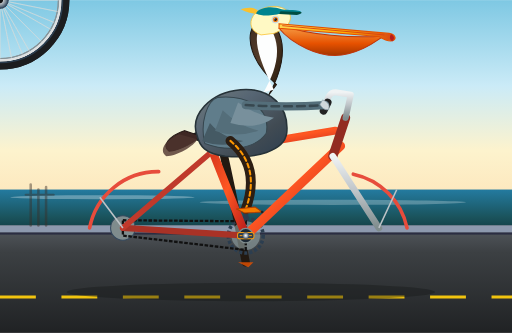
t = 0.00 s
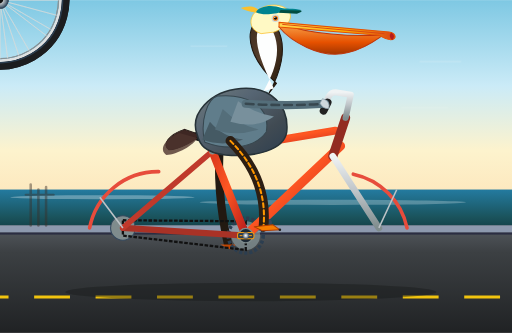
t = 0.20 s
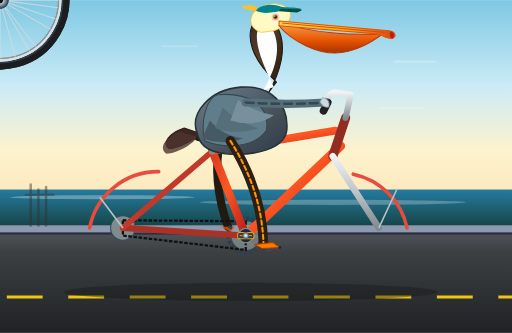
t = 0.40 s
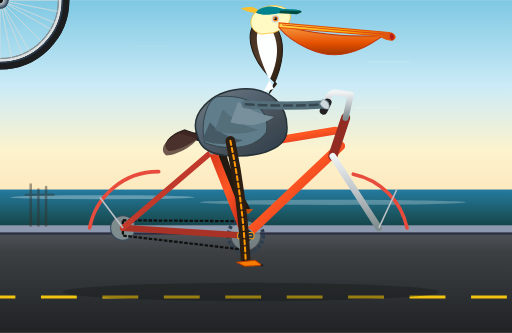
t = 0.60 s
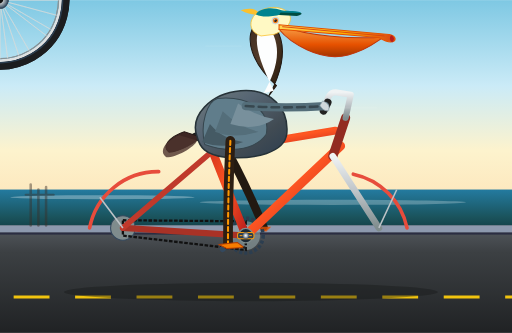
t = 0.80 s
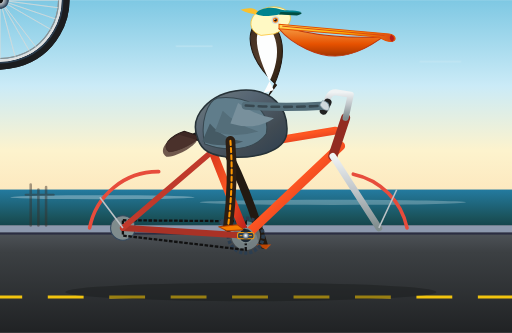
t = 1.00 s

The animated SVG that drew these frames (rendered in a browser with its animation timeline set to each time). Animation: 25 SMIL elements (animate=17,animateTransform=8); one cycle of 1.20 s, repeats indefinitely.

<svg xmlns="http://www.w3.org/2000/svg" viewBox="0 0 1000 650" width="100%" height="100%">
  <defs>
    <!-- Sky & Background Gradients -->
    <linearGradient id="skyGrad" x1="0" y1="0" x2="0" y2="1">
      <stop offset="0%" stop-color="#7ec8e3"/>
      <stop offset="40%" stop-color="#cbebf7"/>
      <stop offset="70%" stop-color="#fdf3cd"/>
      <stop offset="100%" stop-color="#fce2b6"/>
    </linearGradient>

    <linearGradient id="oceanGrad" x1="0" y1="0" x2="0" y2="1">
      <stop offset="0%" stop-color="#247ba0"/>
      <stop offset="60%" stop-color="#1a535c"/>
      <stop offset="100%" stop-color="#0f343a"/>
    </linearGradient>

    <linearGradient id="roadGrad" x1="0" y1="0" x2="0" y2="1">
      <stop offset="0%" stop-color="#555a60"/>
      <stop offset="25%" stop-color="#3c4043"/>
      <stop offset="100%" stop-color="#202224"/>
    </linearGradient>

    <!-- Metallic & Bike Gradients -->
    <linearGradient id="frameGrad" x1="0" y1="0" x2="1" y2="1">
      <stop offset="0%" stop-color="#d9381e"/>
      <stop offset="45%" stop-color="#ff5722"/>
      <stop offset="100%" stop-color="#b71c1c"/>
    </linearGradient>

    <linearGradient id="chromeGrad" x1="0" y1="0" x2="0" y2="1">
      <stop offset="0%" stop-color="#f0f3f4"/>
      <stop offset="50%" stop-color="#bdc3c7"/>
      <stop offset="100%" stop-color="#7f8c8d"/>
    </linearGradient>

    <radialGradient id="hubCap" cx="50%" cy="50%" r="50%">
      <stop offset="0%" stop-color="#ffffff"/>
      <stop offset="40%" stop-color="#bdc3c7"/>
      <stop offset="100%" stop-color="#34495e"/>
    </radialGradient>

    <!-- Pelican Shading Gradients -->
    <linearGradient id="pouchGrad" x1="0" y1="0" x2="0" y2="1">
      <stop offset="0%" stop-color="#f7a048"/>
      <stop offset="60%" stop-color="#e65100"/>
      <stop offset="100%" stop-color="#a33500"/>
    </linearGradient>

    <linearGradient id="beakHornGrad" x1="0" y1="0" x2="1" y2="0">
      <stop offset="0%" stop-color="#ffd54f"/>
      <stop offset="55%" stop-color="#ffb300"/>
      <stop offset="100%" stop-color="#d84315"/>
    </linearGradient>

    <linearGradient id="neckFeather" x1="0" y1="0" x2="1" y2="1">
      <stop offset="0%" stop-color="#3d2b1f"/>
      <stop offset="40%" stop-color="#543d2b"/>
      <stop offset="100%" stop-color="#231709"/>
    </linearGradient>

    <linearGradient id="pelicanBodyGrad" x1="0" y1="0" x2="1" y2="1">
      <stop offset="0%" stop-color="#707b7c"/>
      <stop offset="35%" stop-color="#566573"/>
      <stop offset="70%" stop-color="#414b53"/>
      <stop offset="100%" stop-color="#2c3e50"/>
    </linearGradient>

    <!-- Reusable 28-spoke Wheel Pattern centered at (0,0) -->
    <g id="bicycleWheel">
      <!-- Rim & Tire -->
      <circle cx="0" cy="0" r="128" fill="none" stroke="#1c1d1f" stroke-width="15"/>
      <circle cx="0" cy="0" r="122" fill="none" stroke="#2c3e50" stroke-width="3"/>
      <circle cx="0" cy="0" r="118" fill="none" stroke="#e0e0e0" stroke-width="4"/>
      <circle cx="0" cy="0" r="114" fill="none" stroke="#889296" stroke-width="2"/>
      <!-- Spokes (14 diametrical lines through hub) -->
      <g stroke="#d5dbdb" stroke-width="1.2" opacity="0.85">
        <line x1="0" y1="-115" x2="0" y2="115"/>
        <line x1="-115" y1="0" x2="115" y2="0"/>
        <line x1="-81.3" y1="-81.3" x2="81.3" y2="81.3"/>
        <line x1="-81.3" y1="81.3" x2="81.3" y2="-81.3"/>
        <line x1="-106.2" y1="-44" x2="106.2" y2="44"/>
        <line x1="-106.2" y1="44" x2="106.2" y2="-44"/>
        <line x1="-44" y1="-106.2" x2="44" y2="106.2"/>
        <line x1="-44" y1="106.2" x2="44" y2="-106.2"/>
        <line x1="-99.6" y1="-57.5" x2="99.6" y2="57.5"/>
        <line x1="-99.6" y1="57.5" x2="99.6" y2="-57.5"/>
        <line x1="-57.5" y1="-99.6" x2="57.5" y2="99.6"/>
        <line x1="-57.5" y1="99.6" x2="57.5" y2="-99.6"/>
        <line x1="-22.4" y1="-112.8" x2="22.4" y2="112.8"/>
        <line x1="-112.8" y1="-22.4" x2="112.8" y2="22.4"/>
      </g>
      <!-- Center Hub -->
      <circle cx="0" cy="0" r="16" fill="url(#hubCap)" stroke="#34495e" stroke-width="2"/>
      <circle cx="0" cy="0" r="6" fill="#111"/>
    </g>

    <!-- Ground Dashes for Speed Effect -->
    <pattern id="roadMarkings" width="120" height="10" patternUnits="userSpaceOnUse">
      <rect x="0" y="2" width="60" height="6" rx="3" fill="#ffffff" opacity="0.6"/>
    </pattern>
  </defs>

  <!-- ================= BACKGROUND & SCENERY ================= -->
  <!-- Sky -->
  <rect x="0" y="0" width="1000" height="420" fill="url(#skyGrad)"/>

  <!-- Coastal Ocean & Surf -->
  <rect x="0" y="370" width="1000" height="90" fill="url(#oceanGrad)"/>
  <ellipse cx="200" cy="385" rx="180" ry="4" fill="#ffffff" opacity="0.3"/>
  <ellipse cx="650" cy="395" rx="260" ry="5" fill="#ffffff" opacity="0.25"/>

  <!-- Coast Boardwalk / Road -->
  <rect x="0" y="440" width="1000" height="210" fill="url(#roadGrad)"/>
  <rect x="0" y="440" width="1000" height="14" fill="#8d99ae"/>
  <rect x="0" y="454" width="1000" height="4" fill="#2b2d42"/>

  <!-- Animated Road Stripes (Moving Right-to-Left gives forward bike motion feel) -->
  <g>
    <g transform="translate(0, 580)">
      <line x1="0" y1="0" x2="2000" y2="0" stroke="#f1c40f" stroke-width="6" stroke-dasharray="70,50"/>
      <animateTransform attributeName="transform" type="translate" from="0 580" to="-240 580" dur="0.9s" repeatCount="indefinite"/>
    </g>
  </g>

  <!-- Distant Pier / Wooden Piles -->
  <g stroke="#3a2f28" stroke-width="5" stroke-linecap="round" opacity="0.45">
    <line x1="60" y1="360" x2="60" y2="440"/>
    <line x1="75" y1="370" x2="75" y2="440"/>
    <line x1="90" y1="365" x2="90" y2="440"/>
    <line x1="50" y1="380" x2="105" y2="380" stroke-width="4"/>
  </g>

  <!-- ================= BICYCLE SHADOW ================= -->
  <ellipse cx="490" cy="570" rx="360" ry="18" fill="#151718" opacity="0.4">
    <animate attributeName="rx" values="360;368;360" dur="1.2s" repeatCount="indefinite"/>
  </ellipse>

  <!-- ================= LEFT / FAR-SIDE CRANK & PEDAL (Rotates 180° out of phase) ================= -->
  <!-- Bottom Bracket located at (480, 460) -->
  <g transform="translate(480, 460)">
    <g>
      <!-- Crank revolving -->
      <line x1="0" y1="0" x2="0" y2="52" stroke="#2c3e50" stroke-width="10" stroke-linecap="round"/>
      <!-- Far Pedal (maintains horizontal orientation via counter-rotation) -->
      <g transform="translate(0, 52)">
        <rect x="-14" y="-5" width="28" height="10" rx="3" fill="#1a1a1a" stroke="#444" stroke-width="1.5"/>
        <animateTransform attributeName="transform" type="rotate" from="180" to="-180" dur="1.2s" repeatCount="indefinite"/>
      </g>
      <!-- Crank rotation starting down/back (180 deg) -->
      <animateTransform attributeName="transform" type="rotate" from="180" to="540" dur="1.2s" repeatCount="indefinite"/>
    </g>
  </g>

  <!-- ================= FAR-SIDE LEG (Left Leg) ================= -->
  <!-- Hip joint at seated pelvis (430, 270). Animates path to track far pedal -->
  <path fill="none" stroke="#221911" stroke-width="16" stroke-linecap="round" stroke-linejoin="round">
    <animate attributeName="d" dur="1.2s" repeatCount="indefinite"
      values="
        M 430,270 Q 455,380 480,512;
        M 430,270 Q 405,370 428,460;
        M 430,270 Q 430,320 480,408;
        M 430,270 Q 495,355 532,460;
        M 430,270 Q 455,380 480,512
      "/>
  </path>
  <!-- Far Webbed Foot -->
  <g>
    <path fill="#e65100" opacity="0.8">
      <animate attributeName="d" dur="1.2s" repeatCount="indefinite"
        values="
          M 465,512 L 495,512 L 485,522 Z;
          M 413,460 L 443,460 L 433,470 Z;
          M 465,408 L 495,408 L 485,418 Z;
          M 517,460 L 547,460 L 537,470 Z;
          M 465,512 L 495,512 L 485,522 Z
        "/>
    </path>
  </g>

  <!-- ================= BICYCLE WHEELS ================= -->
  <!-- REAR WHEEL (Center: X=240, Y=445) -->
  <g transform="translate(240, 445)">
    <use href="#bicycleWheel"/>
    <animateTransform attributeName="transform" type="rotate" from="0" to="360" dur="1.2s" repeatCount="indefinite"/>
  </g>

  <!-- FRONT WHEEL (Center: X=740, Y=445) -->
  <g transform="translate(740, 445)">
    <use href="#bicycleWheel"/>
    <animateTransform attributeName="transform" type="rotate" from="0" to="360" dur="1.2s" repeatCount="indefinite"/>
  </g>

  <!-- ================= BICYCLE FRAMEWORK ================= -->
  <!-- Rear Cassette & Chain -->
  <circle cx="240" cy="445" r="24" fill="#7f8c8d" stroke="#34495e" stroke-width="2"/>
  <!-- Front Chainring (Spur sprocket) at Bottom Bracket (480, 460) -->
  <circle cx="480" cy="460" r="34" fill="none" stroke="#2c3e50" stroke-width="7" stroke-dasharray="6,4"/>
  <circle cx="480" cy="460" r="28" fill="#95a5a6" opacity="0.6"/>

  <!-- Drive Chain Loop -->
  <polygon points="240,430 480,432 480,488 240,460" fill="none" stroke="#111" stroke-width="4.5" stroke-dasharray="7,3"/>

  <!-- Tubular Diamond Frame Structure -->
  <!-- Rear Triangle: Chainstay (Rear Axle -> BB), Seatstay (Rear Axle -> Seat Lug) -->
  <line x1="240" y1="445" x2="480" y2="460" stroke="#a93226" stroke-width="12" stroke-linecap="round"/>
  <line x1="240" y1="445" x2="415" y2="295" stroke="#c0392b" stroke-width="11" stroke-linecap="round"/>

  <!-- Main Triangle: Seat Tube (BB -> Seat Post Joint) -->
  <line x1="480" y1="460" x2="415" y2="295" stroke="url(#frameGrad)" stroke-width="16" stroke-linecap="round"/>

  <!-- Main Triangle: Down Tube (BB -> Head Tube Joint) -->
  <line x1="480" y1="460" x2="665" y2="285" stroke="url(#frameGrad)" stroke-width="18" stroke-linecap="round"/>

  <!-- Main Triangle: Top Tube (Seat Lug -> Head Tube) -->
  <line x1="415" y1="295" x2="655" y2="255" stroke="url(#frameGrad)" stroke-width="15" stroke-linecap="round"/>

  <!-- Head Tube -->
  <line x1="675" y1="230" x2="650" y2="305" stroke="#922b21" stroke-width="18" stroke-linecap="round"/>

  <!-- Front Fork (Head Tube Bottom -> Front Axle) -->
  <line x1="650" y1="305" x2="740" y2="445" stroke="url(#chromeGrad)" stroke-width="13" stroke-linecap="round"/>

  <!-- Stem & Handlebars -->
  <path d="M 675,230 L 685,185 L 655,180 Q 640,180 635,210" fill="none" stroke="url(#chromeGrad)" stroke-width="12" stroke-linecap="round" stroke-linejoin="round"/>
  <!-- Handlebar Grips -->
  <path d="M 640,200 L 632,216" stroke="#222" stroke-width="15" stroke-linecap="round"/>

  <!-- Seat Post & Comfortable Saddle -->
  <line x1="415" y1="295" x2="425" y2="260" stroke="url(#chromeGrad)" stroke-width="13" stroke-linecap="round"/>
  <!-- Saddle Body -->
  <path d="M 375,263 C 390,250 450,252 465,263 C 455,275 425,272 410,274 C 395,276 380,277 375,263 Z" fill="#212121" stroke="#111" stroke-width="2"/>
  <ellipse cx="445" cy="265" rx="14" ry="4" fill="#37474f"/>

  <!-- Mudguards / Fenders -->
  <path d="M 175,445 A 136 136 0 0 1 310,335" fill="none" stroke="#e74c3c" stroke-width="7" stroke-linecap="round"/>
  <path d="M 690,340 A 136 136 0 0 1 795,445" fill="none" stroke="#e74c3c" stroke-width="7" stroke-linecap="round"/>
  <!-- Fender stays -->
  <line x1="240" y1="445" x2="195" y2="385" stroke="#bdc3c7" stroke-width="3"/>
  <line x1="740" y1="445" x2="775" y2="370" stroke="#bdc3c7" stroke-width="3"/>

  <!-- ================= CALIFORNIA BROWN PELICAN ================= -->
  <!-- Pelican Group with gentle riding bobbing/tilting animation -->
  <g>
    <animateTransform attributeName="transform" type="translate" values="0,0; 0,-5; 0,2; 0,0" dur="1.2s" repeatCount="indefinite"/>

    <!-- Tail Feathers -->
    <path d="M 360,255 C 330,265 315,285 330,295 C 350,295 385,275 390,265 Z" fill="#3e2723" stroke="#271a17" stroke-width="2"/>
    <path d="M 350,262 C 320,275 310,295 325,305 C 345,305 380,285 385,272 Z" fill="#4e342e" opacity="0.8"/>

    <!-- Main Torso / Body -->
    <path d="M 385,265 C 370,225 410,180 470,175 C 530,170 565,210 560,260 C 555,295 500,310 440,305 C 400,300 390,285 385,265 Z" fill="url(#pelicanBodyGrad)" stroke="#263238" stroke-width="3"/>

    <!-- Wing (Folded at side, richly layered plumage) -->
    <!-- Primary covert layer -->
    <path d="M 425,190 C 475,185 530,205 520,260 C 495,295 440,295 400,280 C 390,240 405,195 425,190 Z" fill="#607d8b" stroke="#37474f" stroke-width="2"/>
    <!-- Wing Feathers Scallop detail -->
    <path d="M 410,240 Q 435,270 475,275 Q 435,290 395,275 Z" fill="#455a64"/>
    <path d="M 435,215 Q 465,245 505,255 Q 460,270 420,255 Z" fill="#546e7a"/>
    <path d="M 465,200 Q 500,225 535,230 Q 500,255 450,240 Z" fill="#78909c"/>

    <!-- Characteristic Long Elegant S-Curved Neck -->
    <!-- Back of neck: Chestnut rich dark brown characteristic of nesting Brown Pelican -->
    <path d="M 525,185 C 545,150 565,95 540,55 C 530,35 505,35 495,50 C 480,75 490,120 540,165 Z" fill="url(#neckFeather)" stroke="#1f1610" stroke-width="2"/>
    <!-- Front/Throat white/creamy border stripe -->
    <path d="M 515,180 C 535,145 550,105 535,68 C 528,52 516,48 506,58 C 496,73 502,110 535,175 Z" fill="#fdfefe"/>

    <!-- Pelican Head (Crown & Nape: Straw-Yellow / Golden White) -->
    <path d="M 535,65 C 550,60 575,45 565,25 C 550,5 510,10 495,30 C 485,45 490,62 510,68 Z" fill="#fff9c4" stroke="#fbc02d" stroke-width="1.5"/>
    <!-- Head Crest Tuft -->
    <path d="M 505,22 C 495,12 480,15 470,18 C 485,25 495,28 505,26 Z" fill="#fbc02d"/>

    <!-- Keen Eye: Dark with bright hazel/yellow outer ring -->
    <circle cx="538" cy="38" r="7.5" fill="#cfd8dc"/>
    <circle cx="538" cy="38" r="5" fill="#f57f17"/>
    <circle cx="538" cy="38" r="2.8" fill="#111111"/>
    <circle cx="536.8" cy="36.5" r="1.2" fill="#ffffff"/> <!-- catchlight -->

    <!-- Giant Pouch Bill (Culmen / Beak + Gular Sac) -->
    <!-- Gular pouch (Large throat sac: deep orange/olive brown) -->
    <path d="M 545,55 C 565,80 625,120 680,105 C 720,95 740,75 750,70 C 690,75 600,68 555,50 Z" fill="url(#pouchGrad)" stroke="#bf360c" stroke-width="2"/>
    <!-- Upper Bill / Hooked Maxilla -->
    <path d="M 545,46 L 760,65 C 772,67 775,76 768,79 C 760,82 745,74 740,71 L 545,55 Z" fill="url(#beakHornGrad)" stroke="#e65100" stroke-width="2"/>
    <!-- Bill tip pronounced raptorial claw hook -->
    <path d="M 764,66 Q 774,72 766,81 Q 758,74 764,66 Z" fill="#b71c1c"/>
    <!-- Lateral beak groove line -->
    <path d="M 552,50 L 750,68" stroke="#d84315" stroke-width="1.8" stroke-linecap="round"/>

    <!-- Pelican Left Wing Arm reaching to handlebar grip (640, 200) -->
    <path d="M 480,205 Q 560,210 635,205" fill="none" stroke="#546e7a" stroke-width="16" stroke-linecap="round"/>
    <path d="M 480,205 Q 560,210 635,205" fill="none" stroke="#37474f" stroke-width="5" stroke-dasharray="15,10" stroke-linecap="round"/>
    <!-- Feathery "Fingers" wrapped firmly around handlebar grip -->
    <path d="M 630,195 Q 646,200 642,214 Q 632,216 625,204 Z" fill="#cfd8dc" stroke="#90a4ae" stroke-width="1.5"/>

    <!-- Stylish Coast Pelican Biker Cap -->
    <path d="M 500,26 C 505,14 532,10 550,18 C 555,20 575,18 588,22 C 585,26 565,28 550,26 C 540,28 515,34 500,26 Z" fill="#00838f"/>
    <path d="M 548,22 L 585,23 C 592,23 590,26 580,29 L 545,27 Z" fill="#004d40"/>
  </g>

  <!-- ================= FOREGROUND BOTTOM BRACKET & FRONT CRANK ================= -->
  <!-- Bottom Bracket Spindle Mount at (480, 460) -->
  <circle cx="480" cy="460" r="14" fill="#1c2833" stroke="#7f8c8d" stroke-width="2.5"/>

  <!-- Right/Fore Crank & Pedal (Spins 360°, starts at top/front = 0 deg) -->
  <g transform="translate(480, 460)">
    <g>
      <!-- Crank Arm -->
      <line x1="0" y1="0" x2="0" y2="-52" stroke="url(#chromeGrad)" stroke-width="12" stroke-linecap="round"/>
      <circle cx="0" cy="-52" r="6" fill="#34495e"/>
      <!-- Right Pedal: Keeps horizontal attitude via SMIL counter-rotation -->
      <g transform="translate(0, -52)">
        <rect x="-16" y="-6" width="32" height="12" rx="4" fill="#2c3e50" stroke="#f39c12" stroke-width="2"/>
        <line x1="-12" y1="0" x2="12" y2="0" stroke="#f39c12" stroke-width="2"/>
        <animateTransform attributeName="transform" type="rotate" from="0" to="-360" dur="1.2s" repeatCount="indefinite"/>
      </g>
      <!-- Clockwise rotation around spindle -->
      <animateTransform attributeName="transform" type="rotate" from="0" to="360" dur="1.2s" repeatCount="indefinite"/>
    </g>
  </g>

  <!-- Spindle chrome dust cap -->
  <circle cx="480" cy="460" r="6.5" fill="url(#hubCap)"/>

  <!-- ================= FOREGROUND LEG (Pelican Right Leg) ================= -->
  <!--
      Synchronized 4-keyframe pedaling motion:
      Hip anchor: (450, 275)
      - Keyframe 0.0s (0° top):     Pedal at (480, 408), Knee raised & bent fwd at (510, 325)
      - Keyframe 0.3s (90° fwd):    Pedal at (532, 460), Leg driving down/fwd, Knee at (530, 360)
      - Keyframe 0.6s (180° bottom):Pedal at (480, 512), Leg fully extended, Knee at (475, 395)
      - Keyframe 0.9s (270° back):   Pedal at (428, 460), Leg contracting back, Knee at (430, 370)
      - Keyframe 1.2s (360° top):   Returns to (480, 408)
  -->
  <!-- Thigh and Shin (Upper & Lower Leg) -->
  <path fill="none" stroke="#2c1e13" stroke-width="19" stroke-linecap="round" stroke-linejoin="round">
    <animate attributeName="d" dur="1.2s" repeatCount="indefinite"
      values="
        M 450,275 Q 510,325 480,408;
        M 450,275 Q 530,360 532,460;
        M 450,275 Q 475,395 480,512;
        M 450,275 Q 430,370 428,460;
        M 450,275 Q 510,325 480,408
      "/>
  </path>
  <!-- Foreground Scaly Texture Stripe along leg -->
  <path fill="none" stroke="#ff9800" stroke-width="4" stroke-dasharray="8,6" stroke-linecap="round" stroke-linejoin="round">
    <animate attributeName="d" dur="1.2s" repeatCount="indefinite"
      values="
        M 450,275 Q 510,325 480,408;
        M 450,275 Q 530,360 532,460;
        M 450,275 Q 475,395 480,512;
        M 450,275 Q 430,370 428,460;
        M 450,275 Q 510,325 480,408
      "/>
  </path>

  <!-- Large Webbed Anionic Bird Foot securely gripping pedal -->
  <g>
    <!-- Webbed foot polygon morphing in lockstep with the right pedal -->
    <path fill="#f57c00" stroke="#b23c00" stroke-width="2" stroke-linejoin="round">
      <animate attributeName="d" dur="1.2s" repeatCount="indefinite"
        values="
          M 462,408 L 498,404 L 512,414 L 478,416 Z;
          M 514,460 L 550,456 L 564,466 L 530,468 Z;
          M 462,512 L 498,508 L 512,518 L 478,520 Z;
          M 410,460 L 446,456 L 460,466 L 426,468 Z;
          M 462,408 L 498,404 L 512,414 L 478,416 Z
        "/>
    </path>
    <!-- Sharp Claws -->
    <circle r="2.5" fill="#212121">
      <animate attributeName="cx" dur="1.2s" repeatCount="indefinite" values="512; 564; 512; 460; 512"/>
      <animate attributeName="cy" dur="1.2s" repeatCount="indefinite" values="414; 466; 518; 466; 414"/>
    </circle>
  </g>

  <!-- ================= BREEZE / SPEED STREAMLINES ================= -->
  <g stroke="#ffffff" stroke-width="2.5" stroke-linecap="round" opacity="0.6">
    <line x1="850" y1="120" x2="770" y2="120">
      <animate attributeName="x1" values="950;750" dur="0.8s" repeatCount="indefinite"/>
      <animate attributeName="x2" values="870;670" dur="0.8s" repeatCount="indefinite"/>
      <animate attributeName="opacity" values="0;0.7;0" dur="0.8s" repeatCount="indefinite"/>
    </line>
    <line x1="800" y1="210" x2="710" y2="210">
      <animate attributeName="x1" values="920;690" dur="1.0s" repeatCount="indefinite"/>
      <animate attributeName="x2" values="830;600" dur="1.0s" repeatCount="indefinite"/>
      <animate attributeName="opacity" values="0;0.6;0" dur="1.0s" repeatCount="indefinite"/>
    </line>
    <line x1="420" y1="90" x2="350" y2="90">
      <animate attributeName="x1" values="500;300" dur="0.7s" repeatCount="indefinite"/>
      <animate attributeName="x2" values="430;230" dur="0.7s" repeatCount="indefinite"/>
      <animate attributeName="opacity" values="0;0.5;0" dur="0.7s" repeatCount="indefinite"/>
    </line>
  </g>
</svg>
